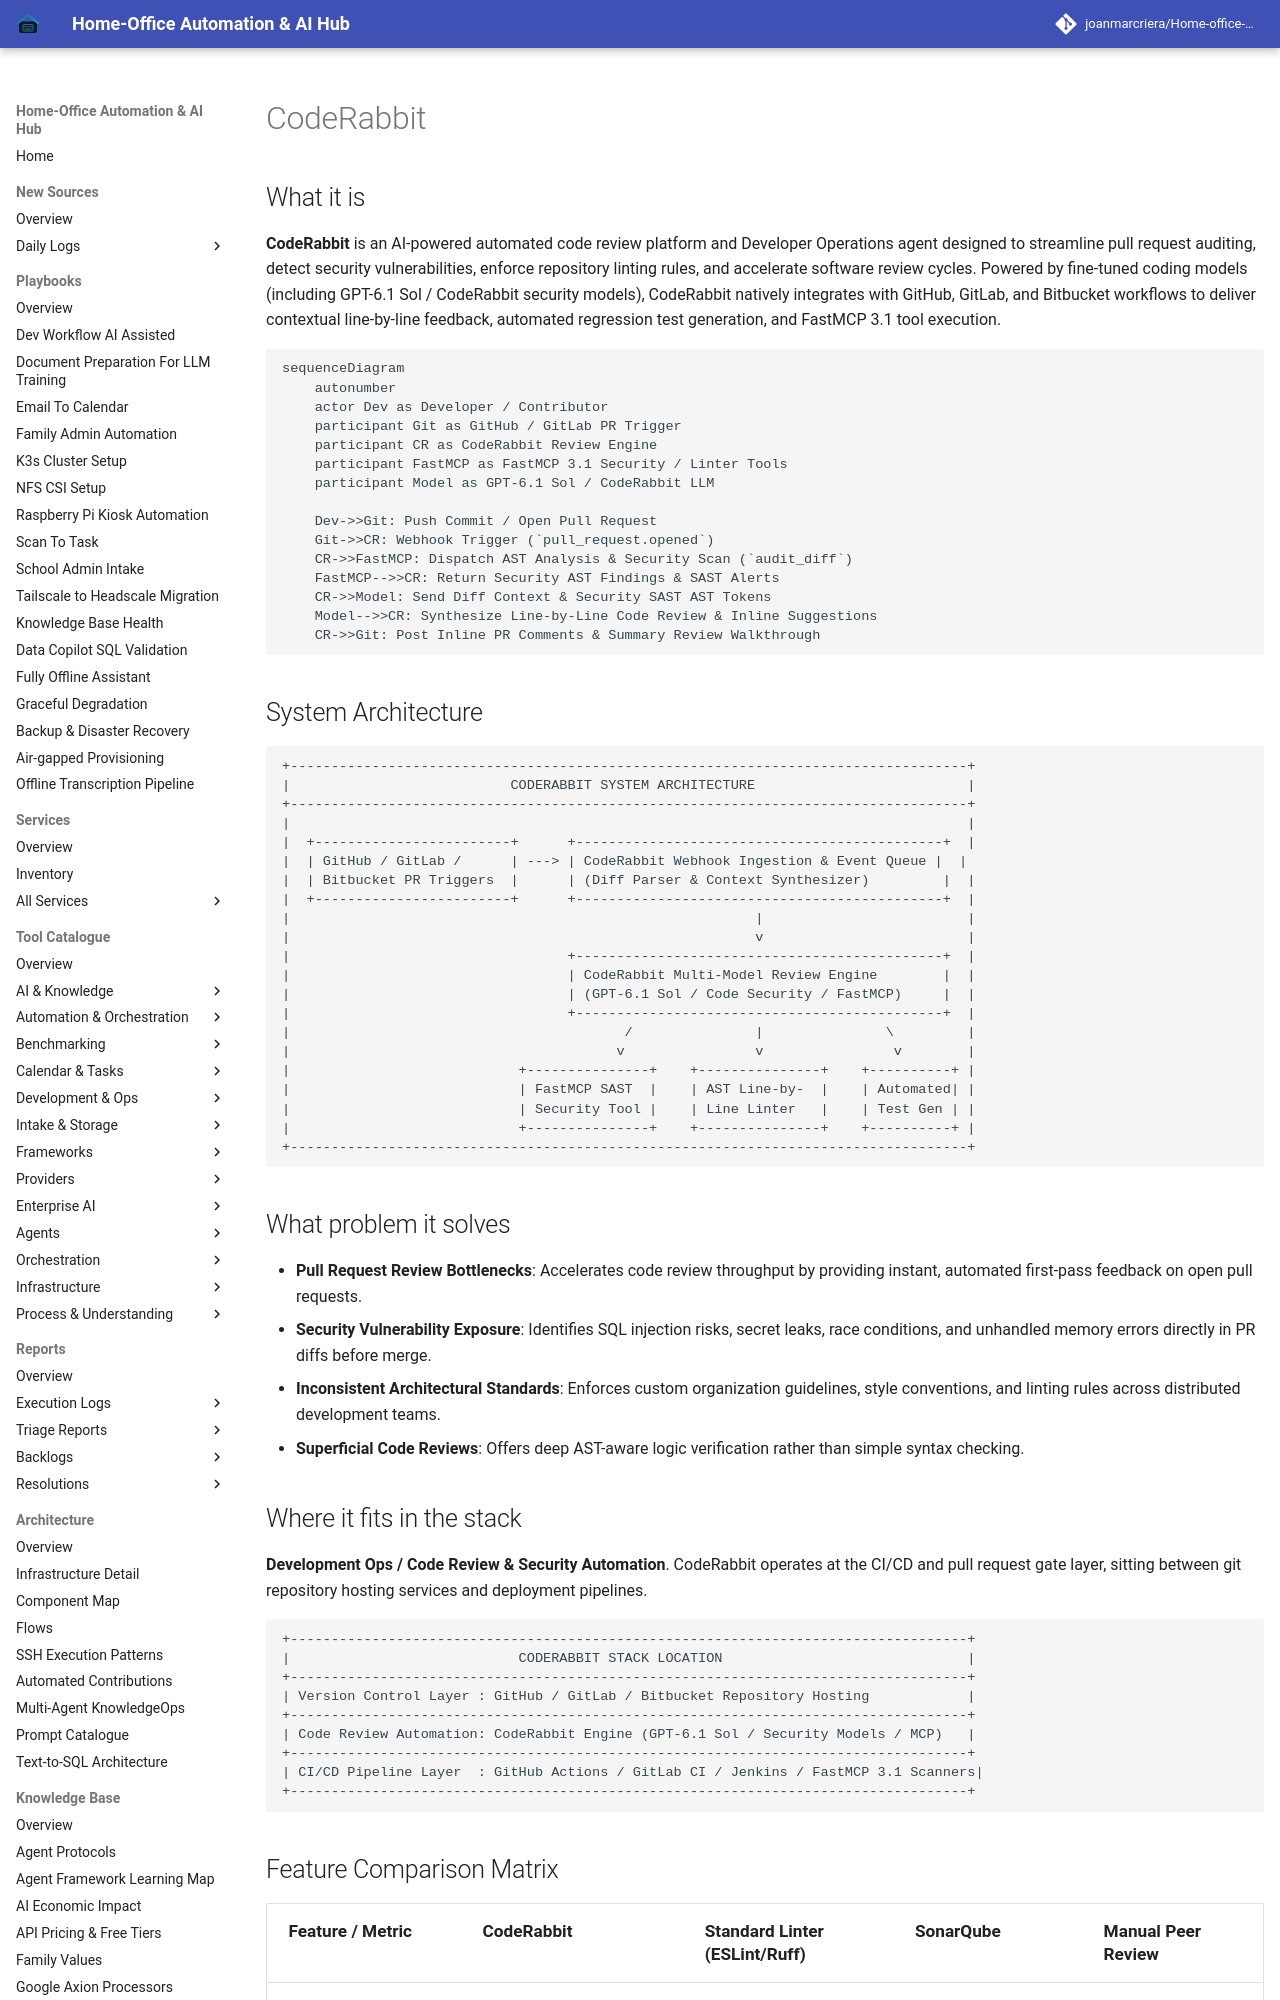

repository: joanmarcriera/Home-office-automations · page: tools/development_ops/coderabbit/index.html · generator: mkdocs

# CodeRabbit

## What it is
**CodeRabbit** is an AI-powered automated code review platform and Developer Operations agent designed to streamline pull request auditing, detect security vulnerabilities, enforce repository linting rules, and accelerate software review cycles. Powered by fine-tuned coding models (including GPT-6.1 Sol / CodeRabbit security models), CodeRabbit natively integrates with GitHub, GitLab, and Bitbucket workflows to deliver contextual line-by-line feedback, automated regression test generation, and FastMCP 3.1 tool execution.

```mermaid
sequenceDiagram
    autonumber
    actor Dev as Developer / Contributor
    participant Git as GitHub / GitLab PR Trigger
    participant CR as CodeRabbit Review Engine
    participant FastMCP as FastMCP 3.1 Security / Linter Tools
    participant Model as GPT-6.1 Sol / CodeRabbit LLM

    Dev->>Git: Push Commit / Open Pull Request
    Git->>CR: Webhook Trigger (`pull_request.opened`)
    CR->>FastMCP: Dispatch AST Analysis & Security Scan (`audit_diff`)
    FastMCP-->>CR: Return Security AST Findings & SAST Alerts
    CR->>Model: Send Diff Context & Security SAST AST Tokens
    Model-->>CR: Synthesize Line-by-Line Code Review & Inline Suggestions
    CR->>Git: Post Inline PR Comments & Summary Review Walkthrough
```

## System Architecture

```
+-----------------------------------------------------------------------------------+
|                           CODERABBIT SYSTEM ARCHITECTURE                          |
+-----------------------------------------------------------------------------------+
|                                                                                   |
|  +------------------------+      +---------------------------------------------+  |
|  | GitHub / GitLab /      | ---> | CodeRabbit Webhook Ingestion & Event Queue |  |
|  | Bitbucket PR Triggers  |      | (Diff Parser & Context Synthesizer)         |  |
|  +------------------------+      +---------------------------------------------+  |
|                                                         |                         |
|                                                         v                         |
|                                  +---------------------------------------------+  |
|                                  | CodeRabbit Multi-Model Review Engine        |  |
|                                  | (GPT-6.1 Sol / Code Security / FastMCP)     |  |
|                                  +---------------------------------------------+  |
|                                         /               |               \         |
|                                        v                v                v        |
|                            +---------------+    +---------------+    +----------+ |
|                            | FastMCP SAST  |    | AST Line-by-  |    | Automated| |
|                            | Security Tool |    | Line Linter   |    | Test Gen | |
|                            +---------------+    +---------------+    +----------+ |
+-----------------------------------------------------------------------------------+
```
